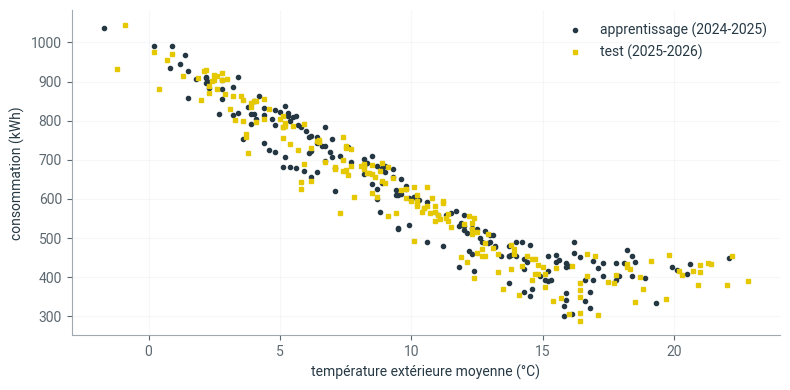
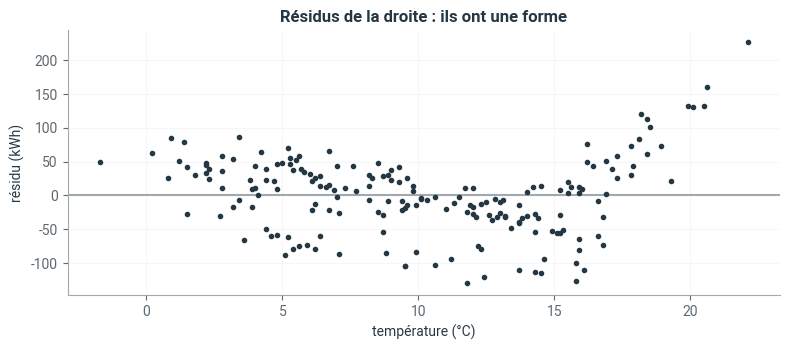
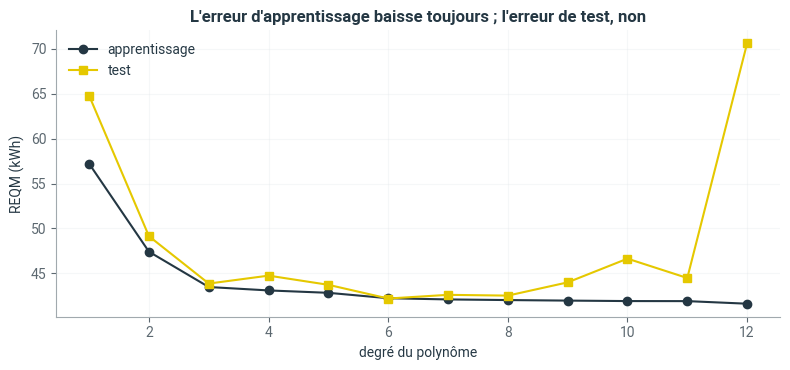
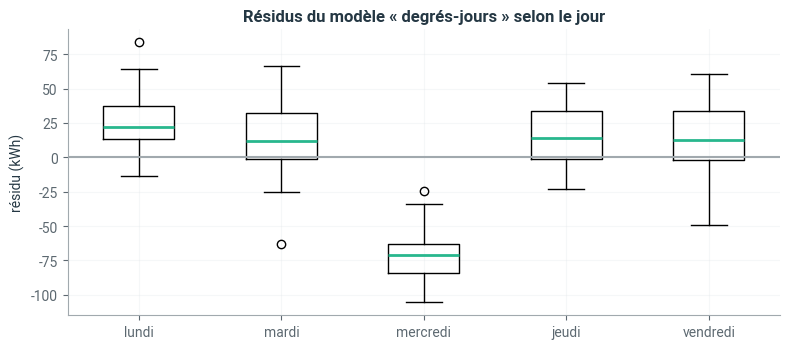
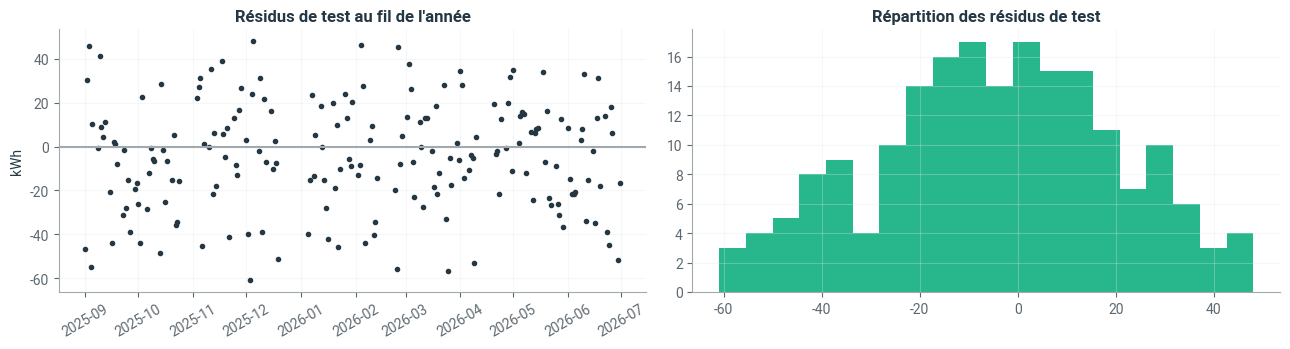
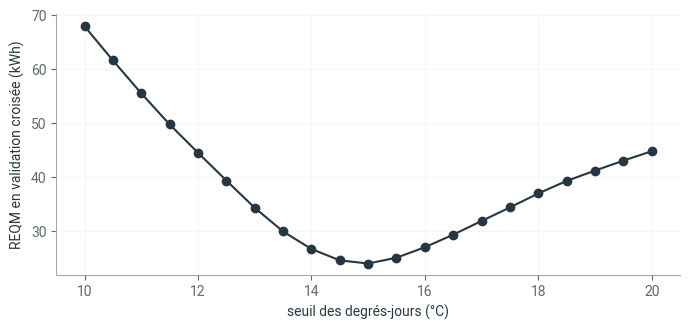

Here is the Python script that generated these plots, in order:
# Style graphique Liouaï : couleurs du logo, axes sobres
import matplotlib as mpl
import matplotlib.pyplot as plt
from matplotlib.colors import LinearSegmentedColormap

LIOUAI = {"navy": "#243743", "vert": "#28B78D", "vert_texte": "#167A5C", "gris": "#A1A9AE",
          "gris_texte": "#5C6870", "jaune": "#E5C800", "fond": "#F3F5F6"}
plt.rcParams.update({
    "axes.prop_cycle": plt.cycler(color=[LIOUAI["vert"], LIOUAI["navy"], LIOUAI["gris"],
                                         LIOUAI["jaune"], LIOUAI["vert_texte"], LIOUAI["gris_texte"]]),
    "axes.edgecolor": LIOUAI["gris"], "axes.labelcolor": LIOUAI["navy"],
    "axes.titlecolor": LIOUAI["navy"], "axes.titleweight": "bold",
    "axes.spines.top": False, "axes.spines.right": False,
    "xtick.color": LIOUAI["gris_texte"], "ytick.color": LIOUAI["gris_texte"],
    "text.color": LIOUAI["navy"], "grid.color": "#E1E6E9", "legend.frameon": False,
    "font.family": "sans-serif", "font.sans-serif": ["Roboto", "Helvetica", "Arial", "DejaVu Sans"],
    "figure.dpi": 100,
})
# Dégradé de marque : gris clair -> vert -> navy (et sa version inversée)
if "liouai" not in mpl.colormaps:
    _cmap = LinearSegmentedColormap.from_list("liouai", [LIOUAI["fond"], LIOUAI["vert"], LIOUAI["navy"]])
    mpl.colormaps.register(_cmap)
    mpl.colormaps.register(_cmap.reversed())

pari_meilleur_degre = 12          # degré du polynôme qui prévoira le mieux l'année suivante (modifiez)

import numpy as np
import pandas as pd
import matplotlib.pyplot as plt

def simuler_annee(debut, rng):
    jours = pd.bdate_range(debut, periods=260)
    jours = jours[~((jours.month == 7) | (jours.month == 8))]               # pas d'école l'été
    jours = jours[~jours.isocalendar().week.isin([44, 52, 1, 8, 16]).to_numpy()]       # quelques vacances
    jour_annee = np.asarray(jours.dayofyear)
    T = 11 - 8 * np.cos(2 * np.pi * (jour_annee - 20) / 365) + rng.normal(0, 3, len(jours))
    mercredi = np.asarray(jours.dayofweek == 2)
    conso = 420 + 38 * np.maximum(0, 15 - T) - 90 * mercredi + rng.normal(0, 25, len(jours))
    return pd.DataFrame({"date": jours, "temperature": T.round(1), "jour": jours.day_name(),
                         "conso_kwh": conso.round(0)})

rng = np.random.default_rng(64)
ecole = pd.concat([simuler_annee("2024-09-02", rng).assign(annee="2024-2025"),
                   simuler_annee("2025-09-01", rng).assign(annee="2025-2026")], ignore_index=True)
apprentissage = ecole[ecole["annee"] == "2024-2025"]
test = ecole[ecole["annee"] == "2025-2026"]
print(f"{len(apprentissage)} jours d'apprentissage, {len(test)} jours de test")

fig, ax = plt.subplots(figsize=(8, 4))
ax.plot(apprentissage["temperature"], apprentissage["conso_kwh"], "o", ms=3, color=LIOUAI["navy"], label="apprentissage (2024-2025)")
ax.plot(test["temperature"], test["conso_kwh"], "s", ms=3, color=LIOUAI["jaune"], label="test (2025-2026)")
ax.set_xlabel("température extérieure moyenne (°C)"); ax.set_ylabel("consommation (kWh)"); ax.legend(); ax.grid(alpha=0.3)
plt.tight_layout(); plt.show()

def reqm(y, y_prevu):
    return np.sqrt(np.mean((y - y_prevu) ** 2))

def evaluer(fabriquer_colonnes, nom=""):
    A_app, A_test = fabriquer_colonnes(apprentissage), fabriquer_colonnes(test)
    y_app, y_test = apprentissage["conso_kwh"].to_numpy(), test["conso_kwh"].to_numpy()
    coef, *_ = np.linalg.lstsq(A_app, y_app, rcond=None)
    e_app, e_test = reqm(y_app, A_app @ coef), reqm(y_test, A_test @ coef)
    if nom:
        print(f"{nom:40s} REQM apprentissage {e_app:6.1f}   test {e_test:6.1f} kWh")
    return coef, e_app, e_test

def polynome(degre):
    return lambda df: np.vander((df["temperature"].to_numpy() - 10) / 10, degre + 1, increasing=True)

coef_1, *_ = evaluer(polynome(1), "droite")

A = polynome(1)(apprentissage)
residus_droite = apprentissage["conso_kwh"].to_numpy() - A @ coef_1
fig, ax = plt.subplots(figsize=(8, 3.6))
ax.axhline(0, color=LIOUAI["gris"])
ax.plot(apprentissage["temperature"], residus_droite, "o", ms=3, color=LIOUAI["navy"])
ax.set_xlabel("température (°C)"); ax.set_ylabel("résidu (kWh)"); ax.grid(alpha=0.3)
ax.set_title("Résidus de la droite : ils ont une forme")
plt.tight_layout(); plt.show()

degres = range(1, 13)
erreurs = np.array([evaluer(polynome(d))[1:] for d in degres])

fig, ax = plt.subplots(figsize=(8, 3.8))
ax.plot(degres, erreurs[:, 0], "o-", color=LIOUAI["navy"], label="apprentissage")
ax.plot(degres, erreurs[:, 1], "s-", color=LIOUAI["jaune"], label="test")
ax.set_xlabel("degré du polynôme"); ax.set_ylabel("REQM (kWh)"); ax.legend(); ax.grid(alpha=0.3)
ax.set_title("L'erreur d'apprentissage baisse toujours ; l'erreur de test, non")
plt.tight_layout(); plt.show()
print("Meilleur degré sur le test :", degres[int(np.argmin(erreurs[:, 1]))])

def degres_jours(seuil=15):
    return lambda df: np.column_stack([np.ones(len(df)), np.maximum(0, seuil - df["temperature"].to_numpy())])

coef_dj, *_ = evaluer(degres_jours(), "constante + degrés-jours (2 paramètres)")
evaluer(polynome(4), "polynôme de degré 4 (5 paramètres)");

A = degres_jours()(apprentissage)
residus_dj = apprentissage["conso_kwh"].to_numpy() - A @ coef_dj
ordre = ["Monday", "Tuesday", "Wednesday", "Thursday", "Friday"]
noms = ["lundi", "mardi", "mercredi", "jeudi", "vendredi"]
fig, ax = plt.subplots(figsize=(8, 3.6))
ax.boxplot([residus_dj[apprentissage["jour"].to_numpy() == j] for j in ordre], medianprops=dict(color=LIOUAI["vert"], lw=2))
ax.set_xticks(range(1, 6), noms)
ax.axhline(0, color=LIOUAI["gris"]); ax.set_ylabel("résidu (kWh)"); ax.grid(alpha=0.3)
ax.set_title("Résidus du modèle « degrés-jours » selon le jour")
plt.tight_layout(); plt.show()

def complet(seuil=15):
    def colonnes(df):
        return np.column_stack([np.ones(len(df)),
                                np.maximum(0, seuil - df["temperature"].to_numpy()),
                                (df["jour"] == "Wednesday").to_numpy().astype(float)])
    return colonnes

coef_final, e_app, e_test = evaluer(complet(), "constante + degrés-jours + mercredi")
print(f"\nConsommation de base : {coef_final[0]:.0f} kWh ; "
      f"+{coef_final[1]:.1f} kWh par degré sous 15 °C ; mercredi : {coef_final[2]:+.0f} kWh")

y_test = test["conso_kwh"].to_numpy()
residus_test = y_test - complet()(test) @ coef_final
fig, axes = plt.subplots(1, 2, figsize=(13, 3.6))
axes[0].plot(test["date"], residus_test, "o", ms=3, color=LIOUAI["navy"]); axes[0].axhline(0, color=LIOUAI["gris"])
axes[0].set_title("Résidus de test au fil de l'année"); axes[0].set_ylabel("kWh"); axes[0].tick_params(axis="x", rotation=30)
axes[1].hist(residus_test, bins=20, color=LIOUAI["vert"]); axes[1].set_title("Répartition des résidus de test")
for ax in axes:
    ax.grid(alpha=0.3)
plt.tight_layout(); plt.show()

print(f"Votre pari : degré {pari_meilleur_degre}")
print(f"Meilleur polynôme sur le test : degré {degres[int(np.argmin(erreurs[:, 1]))]}, REQM {erreurs[:, 1].min():.1f} kWh")
print(f"Modèle final à 3 paramètres   : REQM {e_test:.1f} kWh")

def validation_croisee(fabriquer_colonnes, donnees, k=5):
    # À compléter
    ...

def validation_croisee(fabriquer_colonnes, donnees, k=5, graine=0):
    melange = np.random.default_rng(graine).permutation(len(donnees))
    paquets = np.array_split(melange, k)
    erreurs = []
    for paquet in paquets:
        a_garder = np.setdiff1d(melange, paquet)
        app, val = donnees.iloc[a_garder], donnees.iloc[paquet]
        coef, *_ = np.linalg.lstsq(fabriquer_colonnes(app), app["conso_kwh"].to_numpy(), rcond=None)
        erreurs.append(reqm(val["conso_kwh"].to_numpy(), fabriquer_colonnes(val) @ coef))
    return np.mean(erreurs)

seuils = np.arange(10, 20.5, 0.5)
scores = [validation_croisee(complet(s), ecole) for s in seuils]
fig, ax = plt.subplots(figsize=(7, 3.4))
ax.plot(seuils, scores, "o-", color=LIOUAI["navy"])
ax.set_xlabel("seuil des degrés-jours (°C)"); ax.set_ylabel("REQM en validation croisée (kWh)"); ax.grid(alpha=0.3)
plt.tight_layout(); plt.show()
print(f"Meilleur seuil : {seuils[int(np.argmin(scores))]} °C")

import json, datetime, pathlib

bilan = {
    "Corroborer ses résultats": 1,
    "Identifier erreurs systématiques et aléatoires": 1,
    "Sentir la fiabilité d'un modèle": 1,
    "Combiner des outils pour produire le résultat": 1,
    "Identifier, énoncer et justifier les hypothèses": 1,
}   # modifiez les niveaux

ici = pathlib.Path.cwd()
racine = next((p for p in [ici, *ici.parents] if (p / "myst.yml").exists()), ici)
fichier = racine / "progression.json"
historique = json.loads(fichier.read_text(encoding="utf-8")) if fichier.exists() else []
historique.append({"notebook": "6.4-valider-un-modele", "date": datetime.date.today().isoformat(), "niveaux": bilan})
fichier.write_text(json.dumps(historique, ensure_ascii=False, indent=2), encoding="utf-8")
print(f"Bilan enregistré ({len(historique)} entrée(s) dans {fichier.name}).")
